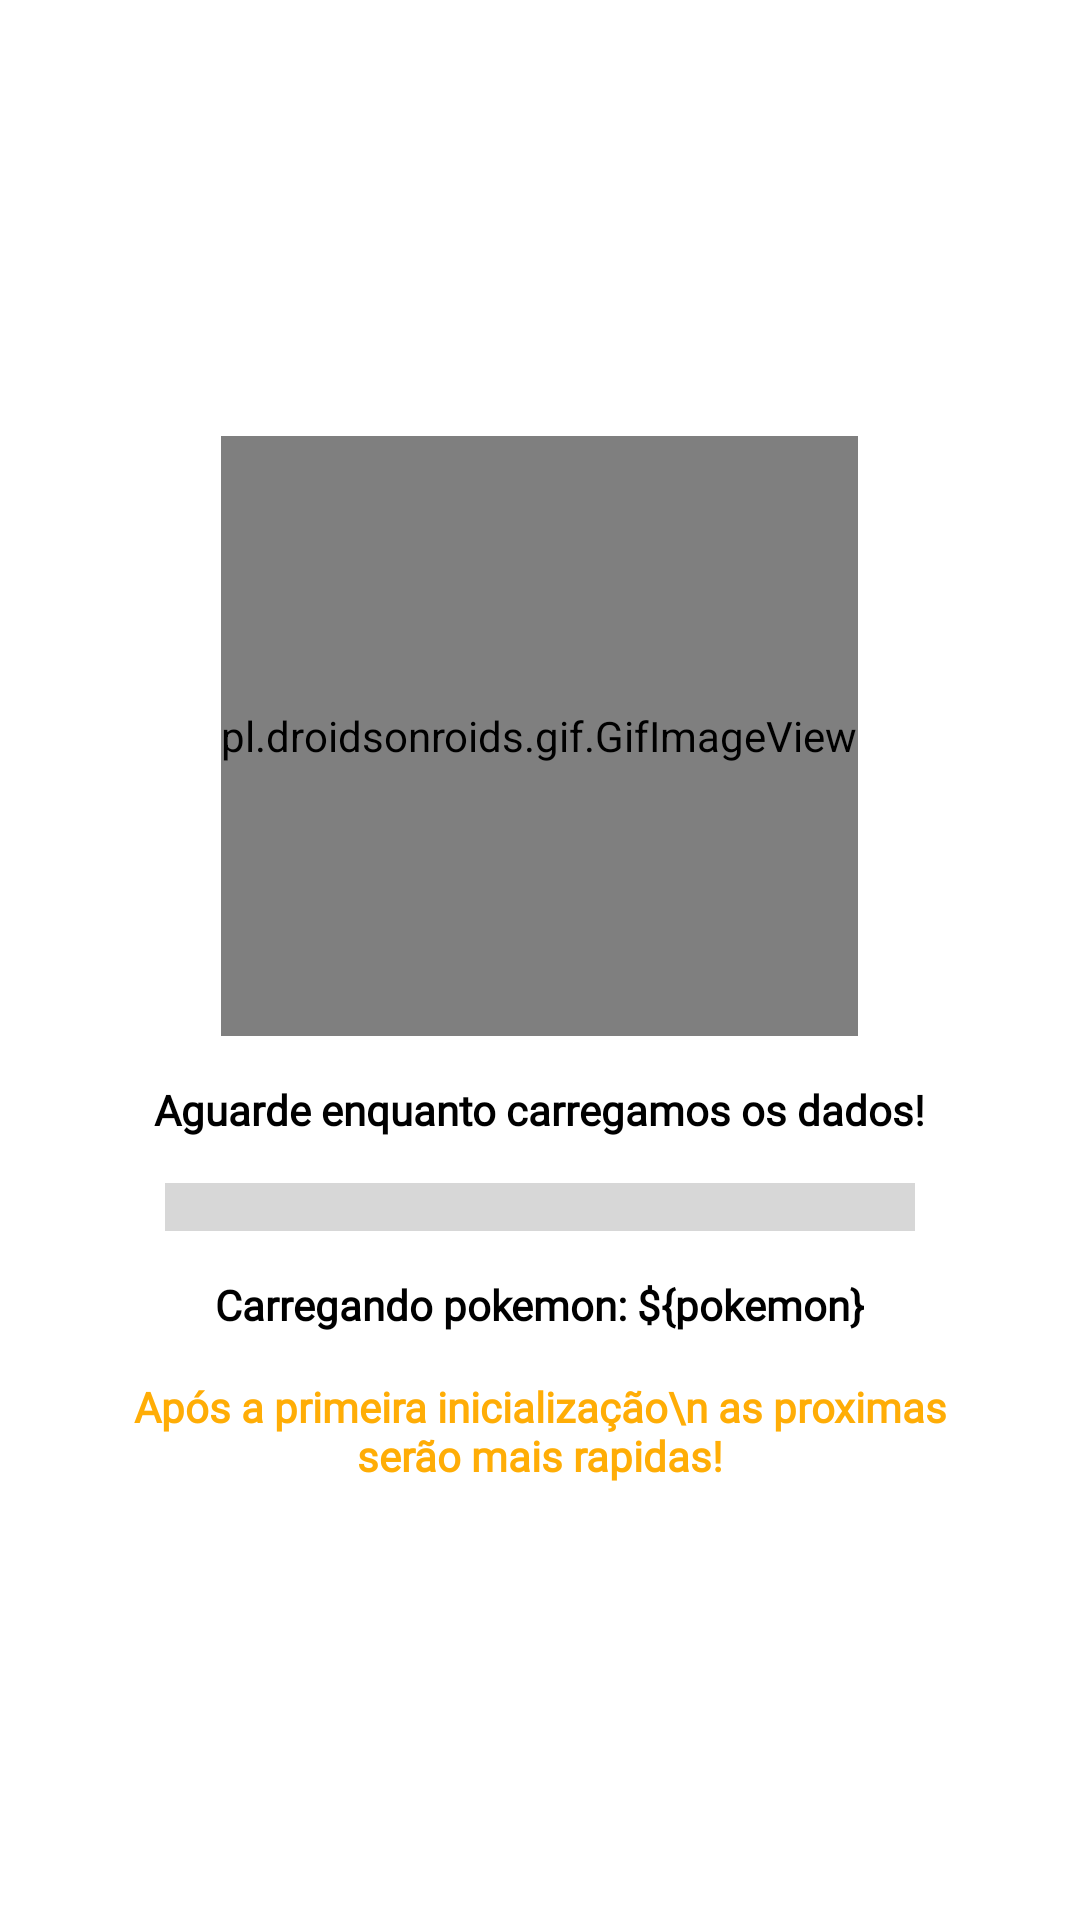

Here is an Android app screen rendered from its layout file. Give the layout XML and the strings, colors and styles it references.
<!-- AndroidManifest.xml: application theme Theme.Pokedex -->
<!-- res/layout/activity_splash_screen.xml -->
<?xml version="1.0" encoding="utf-8"?>
<LinearLayout xmlns:android="http://schemas.android.com/apk/res/android"
    xmlns:app="http://schemas.android.com/apk/res-auto"
    xmlns:tools="http://schemas.android.com/tools"
    android:layout_width="match_parent"
    android:layout_height="match_parent"
    android:background="#FFFFFF"
    android:gravity="center"
    android:orientation="vertical"
    tools:context=".splash_screen">

    <pl.droidsonroids.gif.GifImageView
        android:layout_width="wrap_content"
        android:layout_height="200dp"
        android:src="@drawable/poke_gif" />

    <TextView
        android:layout_width="wrap_content"
        android:layout_height="wrap_content"
        android:layout_marginTop="15dp"
        android:layout_marginBottom="15dp"
        android:fontFamily="@font/roboto"
        android:text="Aguarde enquanto carregamos os dados!"
        android:textAlignment="center"
        android:textColor="#000000"
        android:textStyle="bold" />

    <ProgressBar
        android:id="@+id/loading"
        style="@style/Widget.AppCompat.ProgressBar.Horizontal"
        android:layout_width="250dp"
        android:layout_height="wrap_content"
        android:layout_gravity="center"
        android:scaleY="4"
        android:visibility="visible" />

    <TextView
        android:id="@+id/txtLoading"
        android:layout_width="wrap_content"
        android:layout_height="wrap_content"
        android:layout_marginTop="15dp"
        android:fontFamily="@font/roboto"
        android:text="Carregando pokemon: ${pokemon}"
        android:textColor="#000000"
        android:textStyle="bold" />

    <TextView
        android:layout_width="300dp"
        android:layout_height="wrap_content"
        android:layout_marginTop="15dp"
        android:fontFamily="@font/roboto"
        android:text="Após a primeira inicialização\n as proximas serão mais rapidas!"
        android:textAlignment="center"
        android:textColor="#FFAD06"
        android:textStyle="bold" />

</LinearLayout>
<!-- resources referenced by this layout -->
<resources>
  <!-- drawable poke_gif: gif bitmap (drawable, 305186 bytes) -->
  <style name="Theme.Pokedex" parent="Theme.MaterialComponents.DayNight.NoActionBar">
          
          <item name="colorPrimary">#A3A3A3</item>
          <item name="colorPrimaryVariant">@color/purple_700</item>
          <item name="colorOnPrimary">#A3A3A3</item>
          
          <item name="colorSecondary">@color/teal_200</item>
          <item name="colorSecondaryVariant">@color/teal_700</item>
          <item name="colorOnSecondary">@color/black</item>
          
          <item name="android:statusBarColor" tools:targetApi="l">#4C4C4C</item>
          
      </style>
  <color name="purple_700">#FF3700B3</color>
  <color name="teal_200">#FF03DAC5</color>
  <color name="teal_700">#FF018786</color>
  <color name="black">#FF000000</color>
</resources>
